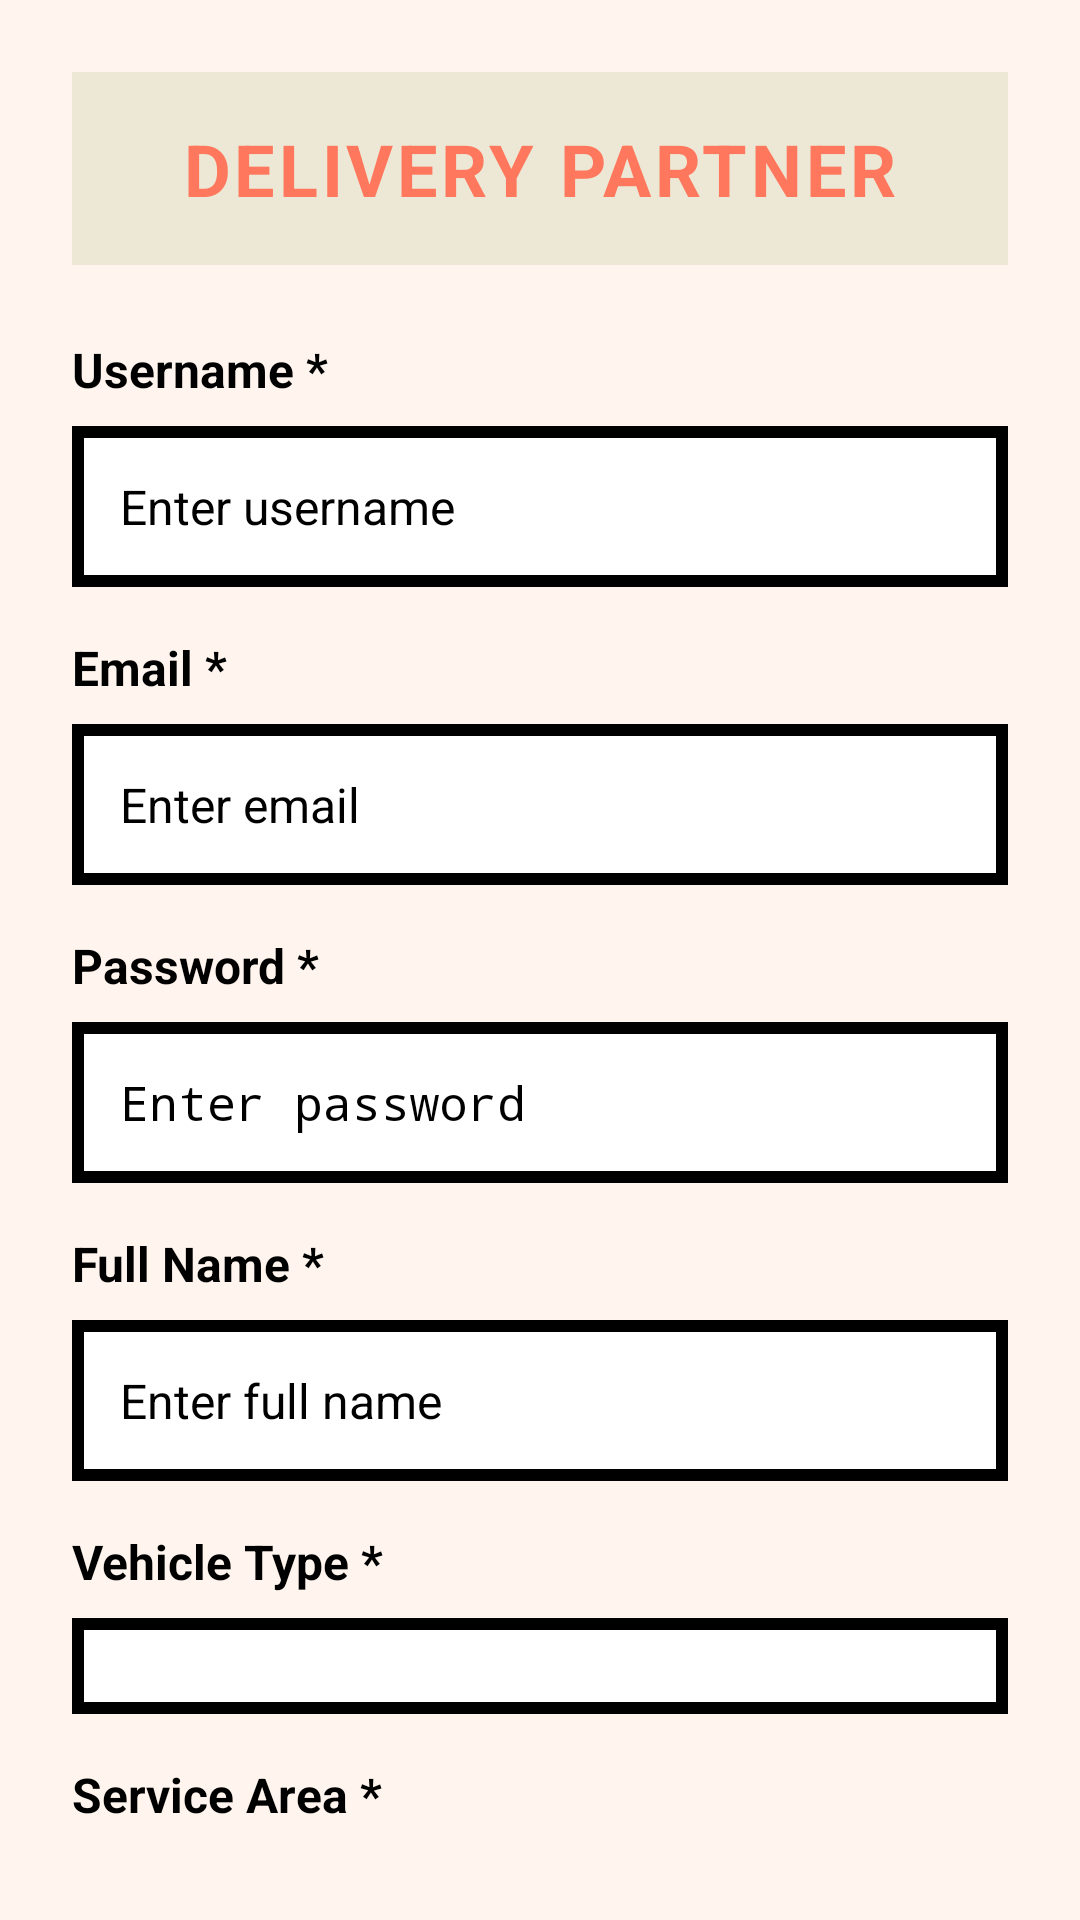

This screen was rendered from an Android layout file. Write that file and the resources it references.
<!-- AndroidManifest.xml: application theme Theme.Platemate -->
<!-- res/layout/dialog_delivery_partner.xml -->
<?xml version="1.0" encoding="utf-8"?>
<ScrollView xmlns:android="http://schemas.android.com/apk/res/android"
    xmlns:app="http://schemas.android.com/apk/res-auto"
    android:layout_width="match_parent"
    android:layout_height="wrap_content"
    android:fillViewport="true"
    android:padding="24dp"
    android:background="#FFF5EE">

    <LinearLayout
        android:layout_width="match_parent"
        android:layout_height="wrap_content"
        android:orientation="vertical">

        
        <TextView
            android:layout_width="match_parent"
            android:layout_height="wrap_content"
            android:text="DELIVERY PARTNER"
            android:textColor="@color/login_orange"
            android:textSize="24sp"
            android:textStyle="bold"
            android:letterSpacing="0.05"
            android:layout_marginBottom="24dp"
            android:background="@color/brutalMuted"
            android:padding="16dp"
            android:textAlignment="center" />

        
        <TextView
            android:id="@+id/tvUsernameLabel"
            android:layout_width="wrap_content"
            android:layout_height="wrap_content"
            android:text="Username *"
            android:textColor="@color/black"
            android:textSize="16sp"
            android:textStyle="bold"
            android:layout_marginBottom="8dp" />

        <EditText
            android:id="@+id/etUsername"
            android:layout_width="match_parent"
            android:layout_height="wrap_content"
            android:hint="Enter username"
            android:inputType="textNoSuggestions"
            android:background="@drawable/neubrutal_card"
            android:padding="16dp"
            android:textSize="16sp"
            android:layout_marginBottom="16dp" />

        
        <TextView
            android:id="@+id/tvEmailLabel"
            android:layout_width="wrap_content"
            android:layout_height="wrap_content"
            android:text="Email *"
            android:textColor="@color/black"
            android:textSize="16sp"
            android:textStyle="bold"
            android:layout_marginBottom="8dp" />

        <EditText
            android:id="@+id/etEmail"
            android:layout_width="match_parent"
            android:layout_height="wrap_content"
            android:hint="Enter email"
            android:inputType="textEmailAddress|textNoSuggestions"
            android:background="@drawable/neubrutal_card"
            android:padding="16dp"
            android:textSize="16sp"
            android:layout_marginBottom="16dp" />

        
        <TextView
            android:id="@+id/tvPasswordLabel"
            android:layout_width="wrap_content"
            android:layout_height="wrap_content"
            android:text="Password *"
            android:textColor="@color/black"
            android:textSize="16sp"
            android:textStyle="bold"
            android:layout_marginBottom="8dp" />

        <EditText
            android:id="@+id/etPassword"
            android:layout_width="match_parent"
            android:layout_height="wrap_content"
            android:hint="Enter password"
            android:inputType="textPassword"
            android:background="@drawable/neubrutal_card"
            android:padding="16dp"
            android:textSize="16sp"
            android:layout_marginBottom="16dp" />

        
        <TextView
            android:layout_width="wrap_content"
            android:layout_height="wrap_content"
            android:text="Full Name *"
            android:textColor="@color/black"
            android:textSize="16sp"
            android:textStyle="bold"
            android:layout_marginBottom="8dp" />

        <EditText
            android:id="@+id/etFullName"
            android:layout_width="match_parent"
            android:layout_height="wrap_content"
            android:hint="Enter full name"
            android:inputType="textPersonName|textNoSuggestions"
            android:background="@drawable/neubrutal_card"
            android:padding="16dp"
            android:textSize="16sp"
            android:layout_marginBottom="16dp" />

        
        <TextView
            android:layout_width="wrap_content"
            android:layout_height="wrap_content"
            android:text="Vehicle Type *"
            android:textColor="@color/black"
            android:textSize="16sp"
            android:textStyle="bold"
            android:layout_marginBottom="8dp" />

        <Spinner
            android:id="@+id/spVehicleType"
            android:layout_width="match_parent"
            android:layout_height="wrap_content"
            android:background="@drawable/neubrutal_card"
            android:padding="16dp"
            android:textSize="16sp"
            android:layout_marginBottom="16dp" />


        
        <TextView
            android:layout_width="wrap_content"
            android:layout_height="wrap_content"
            android:text="Service Area *"
            android:textColor="@color/black"
            android:textSize="16sp"
            android:textStyle="bold"
            android:layout_marginBottom="8dp" />

        <EditText
            android:id="@+id/etServiceArea"
            android:layout_width="match_parent"
            android:layout_height="wrap_content"
            android:hint="Enter service areas (comma-separated)"
            android:inputType="textMultiLine|textNoSuggestions"
            android:minLines="2"
            android:background="@drawable/neubrutal_card"
            android:padding="16dp"
            android:textSize="16sp"
            android:layout_marginBottom="24dp" />

        
        <LinearLayout
            android:layout_width="match_parent"
            android:layout_height="wrap_content"
            android:orientation="horizontal"
            android:gravity="end">

            <Button
                android:id="@+id/btnCancel"
                android:layout_width="wrap_content"
                android:layout_height="wrap_content"
                android:text="Cancel"
                android:textSize="16sp"
                android:textStyle="bold"
                android:textColor="@color/black"
                android:background="@drawable/neubrutal_card"
                android:padding="16dp"
                android:layout_marginEnd="12dp" />

            <Button
                android:id="@+id/btnSave"
                android:layout_width="wrap_content"
                android:layout_height="wrap_content"
                android:text="Save"
                android:textSize="16sp"
                android:textStyle="bold"
                android:textColor="@color/white"
                android:background="@drawable/neubrutal_card"
                android:backgroundTint="@color/login_orange"
                android:padding="16dp" />
        </LinearLayout>
    </LinearLayout>
</ScrollView>
<!-- resources referenced by this layout -->
<resources>
  <color name="black">#FF000000</color>
  <color name="brutalMuted">#EDE8D5</color>
  <color name="login_orange">#FF775C</color>
  <color name="white">#FFFFFFFF</color>
  <!-- drawable neubrutal_card (drawable) -->
  <?xml version="1.0" encoding="utf-8"?>
  <shape xmlns:android="http://schemas.android.com/apk/res/android"
      android:shape="rectangle">
      <solid android:color="@color/white" />
      <stroke 
          android:width="4dp"
          android:color="@color/black" />
      <corners android:radius="0dp" />
  </shape>
</resources>
